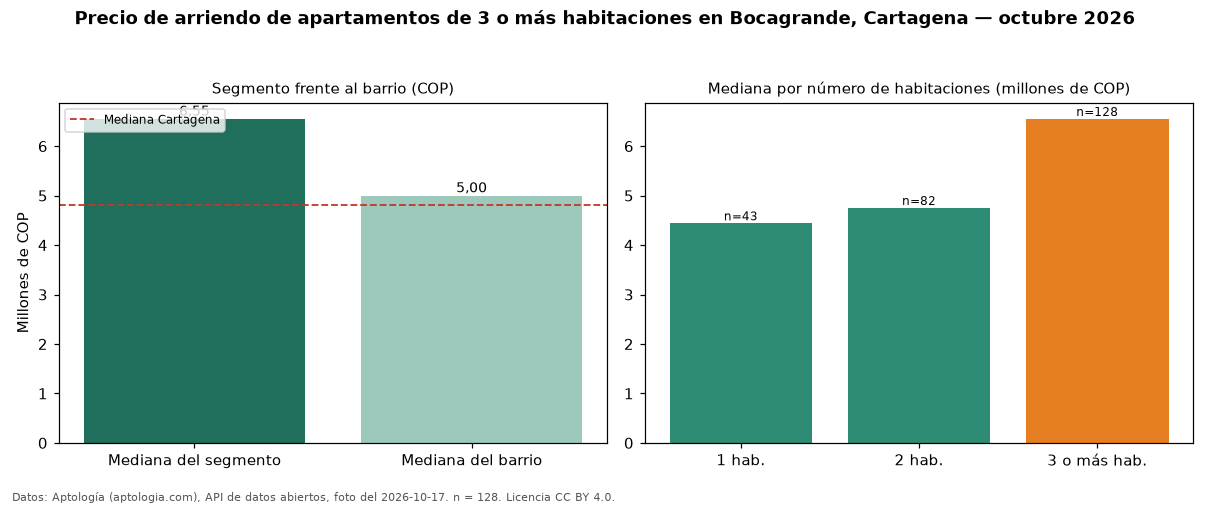

The table this chart was drawn from, first rows:
seccion, metrica, valor_cop, n
precio, mediana, 6550000, 128
habitaciones, 1, 4440000, 43
habitaciones, 2, 4750000, 82
habitaciones, 3+, 6550000, 128
barrio, mediana_barrio_todos_los_tamanos, 5000000, 254
ciudad, mediana_ciudad, 4800000, 
fuente, fecha_foto, 2026-10-17, 
fuente, atribucion, https://www.aptologia.com/arriendo/carta…, 
